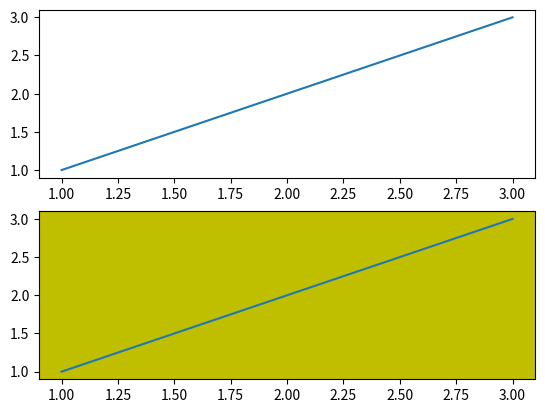

This figure's Python source:
import matplotlib.pyplot as plt

print ('please, show my graph')


plt.subplot(211)
plt.plot([1,2,3], [1,2,3])
#plt.plot(range(12))
plt.subplot(212, facecolor='y') # creates 2nd subplot with yellow background
plt.plot([1,2,3], [1,2,3])
plt.show()